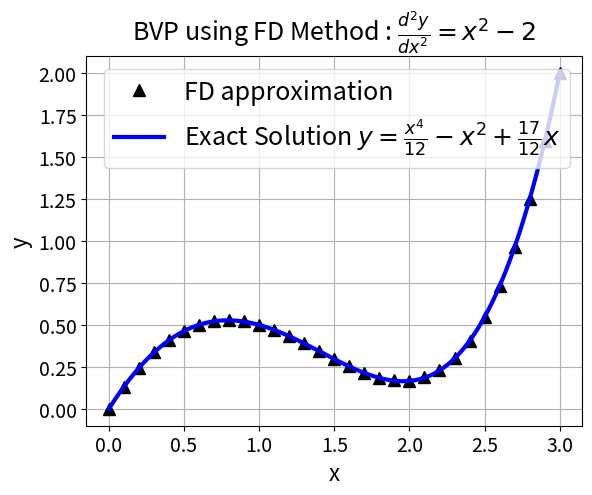

The script that saved this image:
"""
[redacted]
[redacted]
Description  : BVP y'' = x^2-2; f(0)=0; f(3)=2; Exactsol y = x^4/12-x^2+(17/12)*2
[redacted]
"""

import numpy as np
from scipy import sparse
import matplotlib.pyplot as plt

# Feed system size and fixed step-size 
L = 30; dx = 3.0/L

# Construct finite (central) difference A matrix and b
x = np.linspace(0, 3, L+1)
print(x)
b = np.zeros((L+1, 1)).ravel()
print(b)
b[1:L] = pow(dx,2) * (x[1:L]**2-2)
b[-1]= 2
main_diag = -2*np.ones((L+1,1)).ravel()
print("main-diag",main_diag)
off_diag =   1*np.ones((L,  1)).ravel()
print("off-diag",off_diag)
a = main_diag.shape[0]
print(a)
diagonals = [main_diag, off_diag, off_diag]
print("\n diagonals ",diagonals)
A = sparse.diags(diagonals, [0,-1,1]).toarray()

# Enforce f(1) =0 & f(L+1) = 2
A[0, 0  ] = 1
A[0, 1  ] = 0
A[L, L  ] = 1
A[L, L-1] = 0

print(A)
# Solve y = A^-1 * b
f = np.linalg.solve(A,b)

# To match with exact solution
xf = np.linspace(0, 3, 10*L)
fexact = pow(xf,4)/12 - pow(xf,2) +(17/12)*xf

# Ploting
plt.figure()
plt.plot(x,  f,      '^', c='k', label='FD approximation',          lw=3, ms=8)
plt.plot(xf, fexact, '-', c='b',  label=r'Exact Solution $y=\frac{x^4}{12}-x^2+\frac{17}{12}x$',        lw=3, ms=8)
plt.legend(loc='best', prop={'size':18})
plt.title(r'BVP using FD Method : $\frac{d^2y}{dx^2} = x^2-2$',size=18)
plt.xlabel('x', size = 16); plt.xticks(size = 14);
plt.ylabel('y', size = 16); plt.yticks(size = 14)
plt.grid();
plt.savefig('bvp(3).pdf') 
plt.show()
